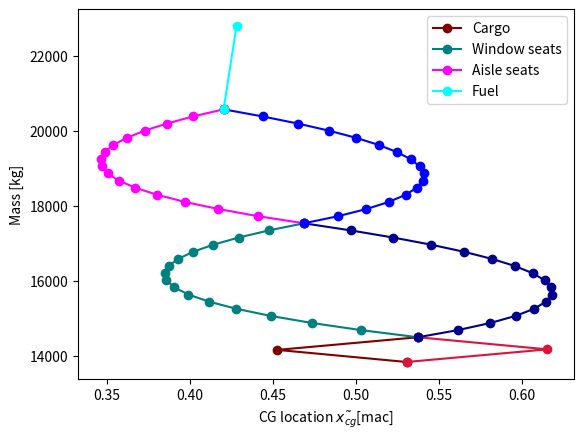

Source code (Python):
import numpy as np
import matplotlib.pyplot as plt



#Code that will be used for generation of loading diagram

#Parameters

reference_aircraft = {
    "Name" : "ATR72-600_reference", #Name of aircraft
    "OEW": 13178.4,                   #kg
    "MTOW": 22800.00,               #kg
    "Fuel_max": 5000,               #kg
    "max_payload": 7500,            #kg
    "pax": 72,                      #Number of passengers
    "pax_weight": 95,               #Weight of 1 passengers [kg]
    "front_volume": 4.6,            #Volume of front cargo bay [m^3]
    "aft_volume": 4.8,              #Volume of aft cargo bay [m^3]
    "MAC": 2.45,                    #Mean Aerodynamic Chord of aircraft
    "xlemac": 11.43,                #x position of the leading edge of the mean aerodynamic chord
    "xcg_OEW": 1.027711073,         #CG location OEW /MAC
    "seat_pitch": 29,               #Seat pitch [inch]
    "xcg_front_seat": 6.25,         #x position first seat from nose [m]
    "xcg_front_CB": 4.358164881,    #xcg front cargo bay [m]
    "xcg_aft_CB": 21.47884442,      #xcg aft cargo bay [m]
    "xcg_fuel": 12.655              #xcg of the fuel tanks [m]
}

modified_aircraft = {
    "Name" : "ATR72-600_modified", #Name of aircraft
    "OEW"  : 13837.13,             #kg
    "MTOW" : 22800.00,             #kg
    "Fuel_max" : 5000,             #kg #This needs to be reconsidered, less fuel
    "max_payload" : 7500 - 760,          #kg
    "pax" : 64,                    #Number of passengers
    "pax_weight" : 95,             #Weight of 1 passengers [kg]
    "front_volume" : 4.6,          #Volume of front cargo bay [m^3]
    "aft_volume" : 4.8,            #Volume of aft cargo bay [m^3]
    "MAC" : 2.45,                  #Mean Aerodynamic Chord of aircraft
    "xlemac" : 11.43,              #x position of the leading edge of the mean aerodynamic chord
    "xcg_OEW" : 1.300000062,       #CG location OEW /MAC
    "seat_pitch" : 29,             #Seat pitch [inch]
    "xcg_front_seat" : 6.25,       #x position first seat from nose [m]
    "xcg_front_CB" : 4.358164881,  #xcg front cargo bay [m]
    "xcg_aft_CB" : 21.47884442,    #xcg aft cargo bay [m]
    "xcg_fuel" : 12.655            #xcg of the fuel tanks [m]
}


def loading_diagram(aircraft_dict,plotting=False):
    #Unpack variables
    OEW = aircraft_dict["OEW"]
    ac_name = aircraft_dict["Name"]
    MTOW = aircraft_dict["MTOW"]
    Fuel_max = aircraft_dict["Fuel_max"]
    max_payload = aircraft_dict["max_payload"]
    pax = aircraft_dict["pax"]
    pax_weight = aircraft_dict["pax_weight"] * 2
    front_volume = aircraft_dict["front_volume"]
    aft_volume = aircraft_dict["aft_volume"]
    payload_weight = max_payload - aircraft_dict['pax_weight'] * pax
    front_cargo_weight = front_volume/(front_volume + aft_volume) * payload_weight
    aft_cargo_weight = aft_volume/(front_volume + aft_volume) * payload_weight
    MAC = aircraft_dict["MAC"]
    xlemac = aircraft_dict["xlemac"]
    xcg_OEW = aircraft_dict["xcg_OEW"]
    seat_pitch = aircraft_dict["seat_pitch"] * 2.54 * 1/100
    xcg_front_seat = aircraft_dict["xcg_front_seat"]
    xcg_front_CB = aircraft_dict["xcg_front_CB"]
    xcg_aft_CB = aircraft_dict["xcg_aft_CB"]
    xcg_fuel = aircraft_dict["xcg_fuel"]

    # Functions
    def convert_mac(x):
        return x - xlemac

    def cargoload(current_mass, current_cg):
        # Calculate cargoloading CG points

        front_load_cg = [current_cg]  # List of CG points for front loading
        aft_load_cg = [current_cg]  # List of CG points for aft loading

        aft_load_mass = [current_mass]  # List of masses for aft loading
        front_load_mass = [current_mass]  # List of masses for front loading

        front_load_cg.append((OEW_moment + front_moment) / (OEW + front_cargo_weight))  # CG point for front loading
        aft_load_cg.append((OEW_moment + aft_moment) / (OEW + aft_cargo_weight))  # CG point for aft loading

        front_load_mass.append(OEW + front_cargo_weight)  # Mass for front loading
        aft_load_mass.append(OEW + aft_cargo_weight)  # Mass for aft loading

        final_cg = (OEW_moment + aft_moment + front_moment) / (
                OEW + front_cargo_weight + aft_cargo_weight)  # Final CG point
        final_mass = OEW + aft_cargo_weight + front_cargo_weight  # Final mass

        front_load_cg.append((OEW_moment + aft_moment + front_moment) / (OEW + front_cargo_weight + aft_cargo_weight))
        aft_load_cg.append((OEW_moment + aft_moment + front_moment) / (OEW + front_cargo_weight + aft_cargo_weight))

        front_load_mass.append(final_mass)
        aft_load_mass.append(final_mass)

        return front_load_cg, aft_load_cg, front_load_mass, aft_load_mass, final_cg, final_mass

    def seat_loading(current_mass, current_cg):
        # Calculate seat loading CG points
        loading_mass = current_mass
        front_load_cg = [current_cg]
        aft_load_cg = [current_cg]
        front_load_mass = [current_mass]
        aft_load_mass = [current_mass]

        xcg_pax_front = xcg_front_seat
        xcg_pax_aft = xcg_front_seat + seat_pitch * (rows-1)

        # Front loading
        for i in range(rows ):
            xcg_calc = (front_load_cg[-1] * loading_mass + pax_weight * xcg_pax_front) / (loading_mass + pax_weight)
            loading_mass += pax_weight
            xcg_pax_front += seat_pitch
            front_load_cg.append(xcg_calc)
            front_load_mass.append(loading_mass)

        loading_mass = current_mass

        # Aft loading
        for i in range(rows ):
            xcg_calc = (aft_load_cg[-1] * loading_mass + pax_weight * xcg_pax_aft) / (loading_mass + pax_weight)
            loading_mass += pax_weight
            xcg_pax_aft -= seat_pitch
            aft_load_cg.append(xcg_calc)
            aft_load_mass.append(loading_mass)

        final_cg = front_load_cg[-1]
        final_mass = loading_mass

        return front_load_cg, aft_load_cg, front_load_mass, aft_load_mass, final_cg, final_mass

    def fuel_loading(current_mass, current_cg):
        loading_mass = [current_mass]
        load_cg = [current_cg]
        Fuel_ad = Fuel_max
        if current_mass + Fuel_max > MTOW:
            Fuel_ad = MTOW - current_mass

        xcg_calc = (current_mass * current_cg + Fuel_ad * xcg_fuel) / (current_mass + Fuel_ad)
        load_cg.append(xcg_calc)
        loading_mass.append(current_mass + Fuel_ad)

        final_cg = xcg_calc
        final_mass = current_mass + Fuel_ad

        return load_cg, loading_mass, final_cg, final_mass

    #Convert all required variables to MAC
    xcg_front_seat = convert_mac(xcg_front_seat)  # x position first seat from nose
    xcg_front_CB = convert_mac(xcg_front_CB)  # xcg front cargo bay
    xcg_aft_CB = convert_mac(xcg_aft_CB)  # xcg aft cargo bay
    xcg_fuel = convert_mac(xcg_fuel)  # xcg of the fuel tanks

    rows = int(pax / 4)

    OEW_moment = OEW * xcg_OEW  # Moment of OEW
    front_moment = xcg_front_CB * front_cargo_weight  # Moment of front cargo bay
    aft_moment = xcg_aft_CB * aft_cargo_weight  # Moment of aft cargo bay

    # Perform calculations
    mass = OEW
    xcg = xcg_OEW
    CB_front, CB_aft, CB_front_mass, CB_aft_mass, xcg, mass = cargoload(mass, xcg)
    PW_front, PW_aft, PW_front_mass, PW_aft_mass, xcg, mass = seat_loading(mass, xcg)
    PA_front, PA_aft, PA_front_mass, PA_aft_mass, xcg, mass = seat_loading(mass, xcg)
    Fuel_center, Fuel_mass, xcg, mass = fuel_loading(mass, xcg)

    # Make lists of most and most forward CG
    xcg_forward = CB_front + PW_front + PA_front + Fuel_center
    xcg_aft = CB_aft + PW_aft + PA_aft + Fuel_center

    # Calculate most forward and most aft CG
    min_cg = min(xcg_forward) * 0.98    #Add 2% margin
    max_cg = max(xcg_aft) * 1.02        #Add 2% margin

    max_xcg_mac = max_cg / MAC
    min_xcg_mac = min_cg / MAC

    print(f'Max cg = {max_cg} [m]')
    print(f'Min cg = {min_cg} [m]')
    print(f'Max cg = {max_xcg_mac} [%MAC]')
    print(f'Min cg = {min_xcg_mac} [%MAC]')

    # Convert CG points to MAC relative position
    CB_front = [(x) / MAC for x in CB_front]
    CB_aft = [(x) / MAC for x in CB_aft]
    PW_front = [(x) / MAC for x in PW_front]
    PW_aft = [(x) / MAC for x in PW_aft]
    PA_front = [(x) / MAC for x in PA_front]
    PA_aft = [(x) / MAC for x in PA_aft]
    Fuel_center = [(x) / MAC for x in Fuel_center]

    # Plot results
    if plotting:
        plt.figure()
        plt.plot(CB_front, CB_front_mass, 'o-', color='maroon', label='Cargo')
        plt.plot(CB_aft, CB_aft_mass, 'o-', color='crimson')
        plt.plot(PW_front, PW_front_mass, 'o-', color='teal', label='Window seats')
        plt.plot(PW_aft, PW_aft_mass, 'o-', color='darkblue')
        plt.plot(PA_front, PA_front_mass, 'o-', color='fuchsia', label='Aisle seats')
        plt.plot(PA_aft, PA_aft_mass, 'o-', color='blue')
        plt.plot(Fuel_center, Fuel_mass, 'o-', color='cyan', label='Fuel')
        plt.xlabel(r'CG location $\tilde{x_{cg}}$[mac]')
        plt.ylabel('Mass [kg]')
        plt.legend()
        name = ac_name + '_loading diagram'
        plt.savefig(name+'.pdf')
        plt.show()

    return max_xcg_mac, min_xcg_mac



#max_xcg_mac_ref, min_xcg_mac_ref = loading_diagram(reference_aircraft,plotting=True)
max_xcg_mac_mod, min_xcg_mac_mod = loading_diagram(modified_aircraft,plotting=True)








